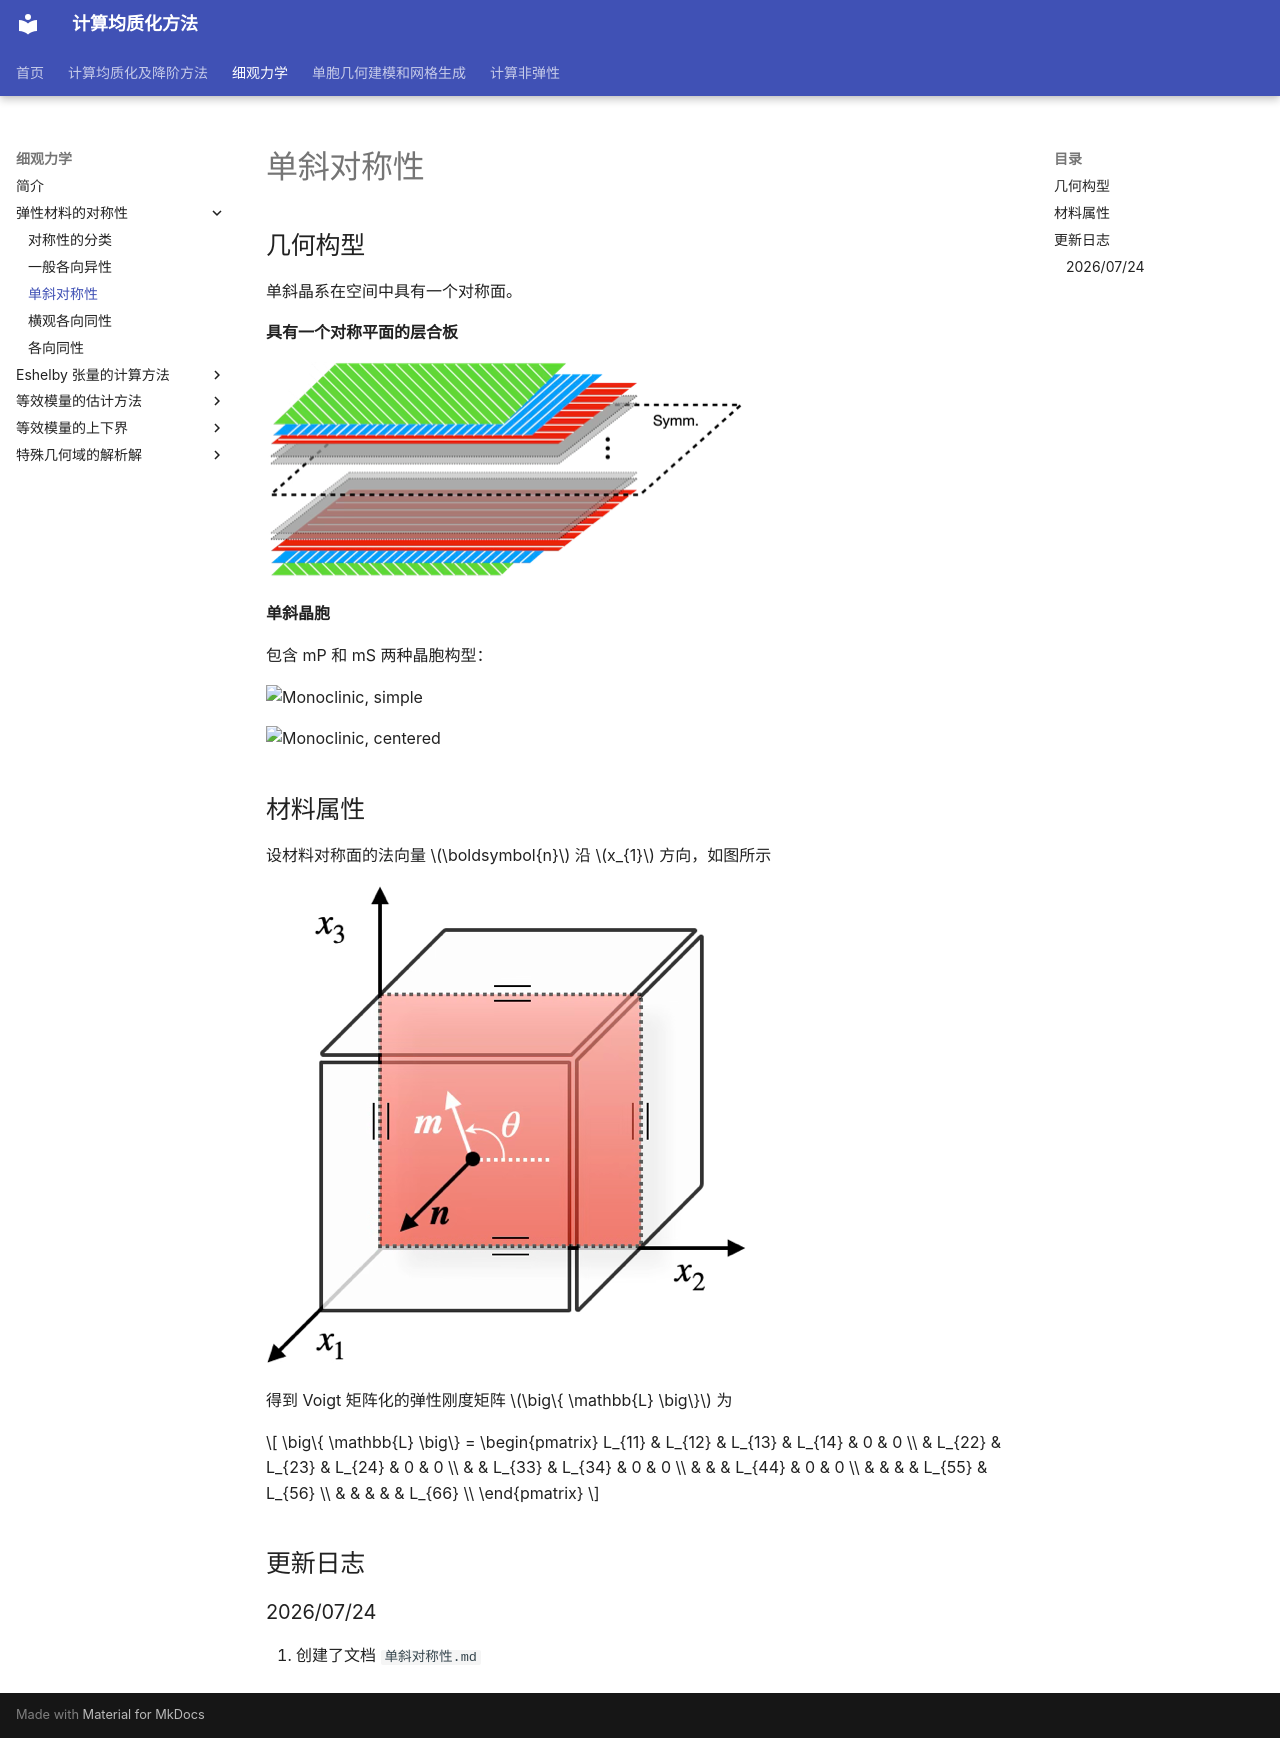

repository: qiuxiaohuo/C21GroupWeb-public · page: _mmech/材料和几何的对称性/2-单斜对称性/index.html · generator: mkdocs

# 单斜对称性

## 几何构型

单斜晶系在空间中具有一个对称面。

**具有一个对称平面的层合板**

![image-20260301094640836](../../assets/image-20260301094640836.png)

**单斜晶胞**

包含 mP 和 mS 两种晶胞构型：

![Monoclinic, simple](https://upload.wikimedia.org/wikipedia/commons/thumb/f/f4/Monoclinic.svg/120px-Monoclinic.svg.png)

![Monoclinic, centered](https://upload.wikimedia.org/wikipedia/commons/thumb/c/c8/Base-centered_monoclinic.svg/120px-Base-centered_monoclinic.svg.png)

## 材料属性

设材料对称面的法向量 $\boldsymbol{n}$ 沿 $x_{1}$ 方向，如图所示

![image-20260301110811391](../../assets/image-20260301110811391.png)

得到 Voigt 矩阵化的弹性刚度矩阵 $\big\{ \mathbb{L} \big\}$ 为

$$
\big\{ \mathbb{L} \big\} = \begin{pmatrix}
L_{11} & L_{12} & L_{13} & L_{14} & 0      & 0      \\
       & L_{22} & L_{23} & L_{24} & 0      & 0      \\
       &        & L_{33} & L_{34} & 0      & 0      \\
       &        &        & L_{44} & 0      & 0      \\
       &        &        &        & L_{55} & L_{56} \\
       &        &        &        &        & L_{66} \\
\end{pmatrix}
$$

## 更新日志

### 2026/07/24

1. 创建了文档 `单斜对称性.md`
